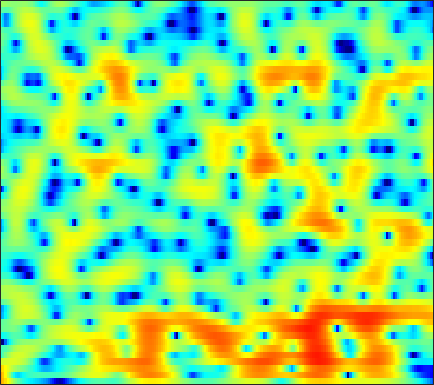

Data behind this chart, as committed beside it:
8.3903, 7.486, 6.224, 4.9039, 3.8859, 2.5038, 1.1221, 0.1088, -1.1774, -2.3547, -3.3764, -4.0363, -4.7643, -5.36, -5.7335, -6.1786, -6.61, -6.9512, -7.4425, -8.0436, -8.8274, -9.5677, -10.793, -12.33
8.295, 6.897, 4.844, 2.547, 0.6544, -2.046, -4.662, -6.09, -6.628, -5.928, -4.912, -4.223, -3.497, -2.994, -2.732, -2.493, -2.354, -2.309, -2.311, -2.365, -2.451, -2.52, -2.596, -2.635
6.794, 5.965, 4.907, 3.92, 3.236, 2.405, 1.667, 1.17, 0.5619, -0.0122, -0.5769, -1.016, -1.679, -2.445, -3.091, -4.043, -5.067, -5.856, -6.862, -7.686, -8.129, -8.159, -7.826, -7.201
2.999, 2.986, 3.139, 3.334, 3.446, 3.516, 3.473, 3.365, 3.108, 2.736, 2.239, 1.765, 0.9517, -0.1163, -1.105, -2.711, -4.684, -6.441, -9.137, -11.87, -13.21, -12.54, -10.53, -8.62
-3.313, -1.665, -0.01733, 1.181, 1.852, 2.521, 2.976, 3.181, 3.3, 3.275, 3.14, 2.964, 2.612, 2.108, 1.631, 0.8758, 0.02075, -0.6536, -1.579, -2.508, -3.431, -4.125, -5.044, -5.996
-2.333, -2.281, -1.874, -1.168, -0.5492, 0.3089, 1.123, 1.638, 2.155, 2.478, 2.642, 2.692, 2.689, 2.604, 2.475, 2.206, 1.828, 1.49, 0.9584, 0.3284, -0.4199, -1.097, -2.199, -3.595
-28.17, -19.91, -11.21, -7.156, -5.173, -3.315, -1.977, -1.196, -0.3828, 0.1716, 0.4763, 0.587, 0.6569, 0.7052, 0.7536, 0.8413, 0.946, 1.023, 1.115, 1.184, 1.214, 1.198, 1.126, 1.01
-4.62, -4.534, -4.082, -3.377, -2.804, -2.158, -1.845, -1.841, -2.028, -2.429, -3.075, -3.739, -4.758, -5.566, -5.694, -5.032, -3.758, -2.69, -1.377, -0.2786, 0.6183, 1.171, 1.784, 2.287
-1.122, -0.9392, -0.7035, -0.5238, -0.424, -0.3058, -0.3117, -0.5141, -1.136, -2.148, -3.554, -4.957, -7.511, -10.68, -11.87, -9.607, -6.357, -4.372, -2.344, -0.8537, 0.2246, 0.8426, 1.487, 1.98
-1.496, -1.238, -0.7944, -0.3129, -0.01136, 0.3427, 0.7039, 0.9243, 1.026, 0.8676, 0.5627, 0.2998, -0.04349, -0.3184, -0.4258, -0.3967, -0.2311, -0.07883, 0.07847, 0.1665, 0.1442, 0.03021, -0.2236, -0.5321
-8.616, -7.609, -5.3, -2.938, -1.462, 0.02246, 1.075, 1.722, 2.439, 2.925, 3.16, 3.214, 3.197, 3.079, 2.923, 2.641, 2.268, 1.911, 1.279, 0.4365, -0.6684, -1.732, -3.595, -6.215
-9.32, -8.161, -5.649, -3.385, -1.865, -0.08139, 1.241, 1.935, 2.611, 3.111, 3.417, 3.514, 3.486, 3.303, 3.061, 2.602, 2, 1.463, 0.6104, -0.423, -1.618, -2.616, -4.065, -5.598
-1.534, -1.191, -0.5638, 0.1951, 0.6889, 1.289, 1.918, 2.338, 2.711, 2.905, 2.975, 2.946, 2.764, 2.425, 2.071, 1.448, 0.6463, -0.06196, -1.123, -2.303, -3.554, -4.446, -5.428, -6.013
1.043, 1.28, 1.569, 1.935, 2.214, 2.441, 2.547, 2.636, 2.731, 2.702, 2.57, 2.412, 2.106, 1.685, 1.284, 0.6042, -0.2982, -1.163, -2.61, -4.497, -7.09, -9.752, -14.64, -17.01
1.429, 1.671, 1.874, 1.935, 1.989, 2.052, 1.933, 1.741, 1.499, 1.266, 0.9832, 0.7594, 0.491, 0.2296, 0.02383, -0.2657, -0.6313, -1.022, -1.742, -2.687, -3.87, -4.843, -5.902, -6.05
-0.3199, -0.0386, 0.1999, 0.1165, -0.1522, -0.5775, -1.022, -1.488, -2.284, -3.091, -3.818, -4.281, -4.62, -4.515, -4.138, -3.376, -2.494, -1.842, -1.112, -0.551, -0.09713, 0.2024, 0.5782, 1.001
-2.987, -2.777, -2.847, -3.139, -3.736, -5.002, -6.329, -7.312, -8.832, -10.52, -12.49, -14.56, -19.29, -21.04, -15.5, -9.96, -6.29, -4.232, -2.054, -0.3878, 0.9046, 1.7, 2.575, 3.267
-4.252, -4.277, -4.904, -5.77, -6.784, -9.274, -12.95, -16.44, -22.28, -20.74, -17.24, -15.79, -14.46, -12.71, -10.95, -8.25, -5.569, -3.804, -1.806, -0.1305, 1.24, 2.09, 3.031, 3.765
-3.945, -3.981, -4.368, -5.325, -6.037, -7.396, -9.372, -10.6, -11.75, -11.76, -10.64, -9.626, -8.185, -6.83, -5.793, -4.412, -3.092, -2.114, -0.876, 0.2359, 1.235, 1.912, 2.693, 3.344
-3.016, -2.929, -2.833, -3.139, -3.398, -3.609, -4.075, -4.36, -4.511, -4.573, -4.429, -4.213, -3.813, -3.384, -3.037, -2.523, -2.006, -1.623, -1.065, -0.4625, 0.1762, 0.6916, 1.397, 2.077
-2.123, -1.84, -1.504, -1.117, -1.067, -1.004, -0.9013, -0.9663, -1.025, -1.089, -1.205, -1.294, -1.468, -1.659, -1.85, -2.183, -2.529, -2.816, -3.147, -3.238, -2.916, -2.388, -1.351, -0.1388
-2.059, -1.38, -0.7847, -0.07424, 0.3461, 0.6041, 0.8845, 0.9896, 0.9208, 0.7697, 0.4689, 0.1517, -0.4112, -1.092, -1.72, -2.804, -4.208, -5.564, -8.165, -11.97, -14.48, -11.46, -6.681, -3.202
-3.676, -2.73, -1.409, -0.5212, 0.2268, 1.015, 1.374, 1.572, 1.552, 1.237, 0.6952, 0.1408, -0.7329, -1.78, -2.562, -3.598, -4.709, -5.552, -6.808, -7.971, -8.004, -6.908, -4.522, -2.104
-8.942, -6.807, -3.829, -1.357, -0.1981, 1.078, 1.834, 2.004, 1.959, 1.406, 0.3886, -0.7007, -2.59, -4.889, -6.589, -7.725, -7.135, -6.145, -4.691, -3.41, -2.226, -1.337, -0.179, 0.9309
-8.822, -5.973, -3.094, -0.7564, 0.6189, 1.667, 2.446, 2.613, 2.45, 1.832, 0.6699, -0.6247, -3.033, -6.511, -10.03, -12.76, -9.271, -6.487, -3.88, -2.011, -0.67, 0.1485, 1.035, 1.712
-1.253, -0.8915, 0.05756, 0.7709, 1.376, 2.018, 2.33, 2.486, 2.354, 1.982, 1.33, 0.6849, -0.3134, -1.35, -2.032, -2.571, -2.715, -2.569, -2.205, -1.802, -1.395, -1.124, -0.7828, -0.4761
0.5909, 0.8172, 1.101, 1.631, 1.85, 2.28, 2.53, 2.641, 2.686, 2.53, 2.219, 1.892, 1.328, 0.7103, 0.2081, -0.4975, -1.168, -1.702, -2.379, -3.075, -3.701, -4.095, -4.43, -4.434
0.08395, 0.3282, 0.7287, 1.308, 1.824, 2.337, 2.893, 3.141, 3.381, 3.432, 3.305, 3.09, 2.649, 2.017, 1.433, 0.4634, -0.7019, -1.75, -3.415, -5.417, -7.858, -9.879, -12.28, -12.69
-4.586, -4.086, -2.318, -0.7721, 0.5405, 1.807, 2.831, 3.41, 3.922, 4.21, 4.263, 4.143, 3.804, 3.184, 2.574, 1.494, 0.1032, -1.177, -3.283, -5.911, -9.315, -12.41, -17.05, -17.82
-17.24, -11.26, -5.946, -2.32, -0.7014, 1.161, 2.346, 3.093, 3.787, 4.232, 4.446, 4.444, 4.235, 3.782, 3.259, 2.338, 1.08, -0.03111, -1.829, -3.896, -6.257, -8.09, -10.5, -12.55
-2.211, -2.138, -1.419, -0.6388, 0.09808, 0.808, 1.617, 2.074, 2.705, 3.216, 3.594, 3.782, 3.825, 3.671, 3.357, 2.725, 1.798, 0.8999, -0.5538, -2.336, -4.475, -6.356, -9.403, -13.53
0.8838, 0.5094, 0.228, -0.2764, -0.4837, -0.8023, -0.814, -0.5776, 0.07354, 1.014, 1.96, 2.573, 3.188, 3.481, 3.519, 3.26, 2.721, 2.089, 1.028, -0.3274, -1.887, -3.196, -4.984, -6.693
1.571, 0.9631, -0.07636, -1.609, -3.177, -6.04, -10.07, -10.71, -6.706, -2.824, -0.08441, 1.366, 2.765, 3.586, 3.959, 4.052, 3.817, 3.407, 2.585, 1.45, 0.06491, -1.152, -2.847, -4.509
0.2798, 0.03017, -0.9135, -1.817, -3.111, -4.732, -6.385, -6.431, -4.62, -2.172, -0.01711, 1.278, 2.558, 3.441, 3.834, 4.091, 3.99, 3.713, 3.029, 1.993, 0.5204, -0.927, -3.535, -7.519
-3.439, -3.144, -2.837, -2.59, -2.59, -2.434, -2.3, -1.946, -1.345, -0.5275, 0.339, 0.9463, 1.652, 2.218, 2.499, 2.729, 2.743, 2.622, 2.27, 1.691, 0.8307, 0.02303, -1.302, -2.738
-8.807, -7.384, -5.59, -4.654, -3.84, -3.291, -2.672, -2.337, -1.833, -1.348, -0.8864, -0.5595, -0.1529, 0.1744, 0.4058, 0.6195, 0.8148, 0.9179, 1.026, 1.067, 1.055, 1.002, 0.9181, 0.8739
-9.832, -8.054, -6.776, -5.593, -5.123, -4.549, -4.165, -3.95, -3.667, -3.407, -3.158, -2.978, -2.796, -2.677, -2.596, -2.435, -2.137, -1.773, -1.124, -0.3426, 0.4864, 1.073, 1.795, 2.409
-6.595, -6.411, -6.025, -5.902, -6.135, -6.37, -6.916, -7.116, -7.284, -7.084, -6.686, -6.449, -6.385, -6.7, -7.3, -8.261, -8.842, -8.174, -5.975, -3.401, -1.158, 0.27, 1.813, 3.019
-5.421, -5.623, -5.868, -6.81, -7.587, -9.551, -12.5, -15.42, -17.99, -14.86, -11.57, -10.04, -9.041, -9.162, -10.07, -12.78, -17.48, -16.17, -9.72, -5.196, -2.023, -0.2214, 1.651, 3.087
-5.632, -5.623, -5.838, -6.66, -7.22, -8.848, -10.94, -12.46, -13.57, -12.2, -10.08, -8.735, -7.472, -6.768, -6.422, -6.168, -5.703, -5.032, -3.739, -2.17, -0.596, 0.4839, 1.764, 2.835
-6.259, -5.584, -5.318, -5.081, -5.059, -5.303, -5.449, -5.627, -5.608, -5.298, -4.824, -4.394, -3.816, -3.287, -2.915, -2.449, -1.927, -1.531, -0.919, -0.255, 0.414, 0.9122, 1.554, 2.148
-6.2, -5.172, -3.902, -2.972, -2.671, -2.172, -1.897, -1.771, -1.564, -1.381, -1.172, -1.017, -0.7926, -0.5701, -0.4347, -0.2139, -0.03404, 0.09213, 0.2382, 0.3331, 0.3868, 0.4038, 0.4122, 0.4857
-3.826, -2.636, -1.34, -0.5541, -4.0417e-05, 0.4761, 0.721, 0.9026, 0.9825, 0.9844, 0.9659, 0.9365, 0.8812, 0.8289, 0.8002, 0.7419, 0.6434, 0.5676, 0.3584, 0.006002, -0.5527, -1.167, -2.275, -3.606
-0.3496, 0.3624, 0.9155, 1.461, 1.826, 1.969, 2.035, 1.958, 1.7, 1.358, 0.9343, 0.6232, 0.2334, -0.09249, -0.252, -0.4651, -0.5782, -0.6787, -0.8416, -1.123, -1.699, -2.45, -4.111, -7.162
0.7216, 0.9418, 1.415, 1.839, 1.853, 1.856, 1.59, 1.101, 0.2852, -0.787, -2.036, -2.963, -3.975, -4.593, -4.89, -5.027, -4.993, -4.866, -4.349, -3.601, -2.852, -2.385, -1.993, -1.779
-1.847, -1.126, -0.07113, 0.508, 0.7491, 0.8135, 0.2827, -0.4228, -1.922, -4.295, -7.723, -11.25, -15.7, -14.4, -12.91, -12.39, -14.1, -15.73, -13.52, -8.603, -4.885, -2.846, -0.8329, 0.6852
-7.518, -4.8, -2.71, -1.29, -0.4951, -0.2202, -0.4588, -0.9294, -2.155, -4.058, -6.691, -8.99, -11.32, -11.34, -10.72, -10.49, -11.04, -11.27, -9.597, -6.331, -3.274, -1.394, 0.5661, 2.043
-6.883, -5.423, -3.475, -2.054, -1.456, -0.9281, -0.6998, -0.7946, -1.16, -1.718, -2.381, -2.865, -3.372, -3.598, -3.629, -3.463, -3.092, -2.654, -1.859, -0.8482, 0.2501, 1.024, 1.929, 2.62
-4.928, -4.164, -3.119, -2.373, -2.088, -1.658, -1.347, -1.222, -1.083, -0.9619, -0.8409, -0.75, -0.5606, -0.3176, -0.1234, 0.1928, 0.5586, 0.8446, 1.247, 1.638, 1.987, 2.182, 2.323, 2.286
-3.548, -3.076, -2.892, -2.932, -2.947, -3.001, -3.029, -2.896, -2.453, -1.815, -1.041, -0.434, 0.3236, 0.9955, 1.45, 1.954, 2.35, 2.58, 2.789, 2.89, 2.849, 2.718, 2.375, 1.82
-1.865, -2.161, -2.837, -3.815, -4.701, -6.419, -8.129, -8.51, -7.194, -4.811, -2.551, -1.123, 0.4091, 1.579, 2.263, 2.941, 3.388, 3.59, 3.687, 3.599, 3.327, 3.005, 2.411, 1.609
-0.6445, -1.31, -2.318, -3.732, -5.252, -8.258, -12.95, -15.84, -11.12, -6.164, -2.88, -1.068, 0.7372, 2.034, 2.721, 3.358, 3.697, 3.774, 3.675, 3.36, 2.873, 2.408, 1.691, 0.8641
-0.2964, -0.7989, -1.508, -2.258, -2.898, -3.534, -3.815, -3.636, -2.851, -1.587, -0.193, 0.7824, 1.875, 2.699, 3.127, 3.424, 3.424, 3.233, 2.74, 2.002, 1.07, 0.2989, -0.7346, -1.635
-1.188, -1.747, -2.378, -2.605, -2.459, -1.919, -1.179, -0.5691, 0.3336, 1.251, 2.112, 2.667, 3.275, 3.66, 3.795, 3.715, 3.33, 2.826, 1.82, 0.3986, -1.514, -3.286, -5.981, -8.122
-4.384, -6.637, -9.379, -8.576, -6.207, -3.439, -1.275, 0.01905, 1.416, 2.482, 3.296, 3.753, 4.162, 4.327, 4.278, 3.999, 3.433, 2.799, 1.626, -0.01648, -2.29, -4.604, -8.914, -14.32
-4.784, -7.157, -10.04, -8.967, -6.529, -3.492, -1.221, 0.09379, 1.41, 2.375, 3.053, 3.403, 3.643, 3.667, 3.539, 3.199, 2.664, 2.139, 1.293, 0.2876, -0.8466, -1.724, -2.799, -3.508
-1.183, -1.649, -1.95, -1.838, -1.43, -0.7396, 0.02109, 0.5609, 1.198, 1.715, 2.059, 2.193, 2.211, 2.036, 1.793, 1.306, 0.7102, 0.2396, -0.3398, -0.7842, -1.054, -1.145, -1.148, -1.058
1.046, 0.9596, 0.7823, 0.6051, 0.4921, 0.3835, 0.3537, 0.3832, 0.5106, 0.6663, 0.7906, 0.8048, 0.6809, 0.2856, -0.2111, -1.171, -2.434, -3.46, -4.544, -4.709, -3.842, -2.878, -1.578, -0.4745
